120-way image classification set "final_dataset" from GitHub (SHAIKHANIF2004/DogBreedClassifier); label vocabulary: Chihuahua, Japanese spaniel, Maltese dog, Pekinese, Shih-Tzu, Blenheim spaniel, papillon, toy terrier, Rhodesian ridgeback, Afghan hound, basset, beagle, bloodhound, bluetick, black-and-tan coonhound, Walker hound, English foxhound, redbone, borzoi, Irish wolfhound, Italian greyhound, whippet, Ibizan hound, Norwegian elkhound, otterhound, Saluki, Scottish deerhound, Weimaraner, Staffordshire bull terrier, American Staffordshire terrier, Bedlington terrier, Border terrier, Kerry blue terrier, Irish terrier, Norfolk terrier, Norwich terrier, Yorkshire terrier, wire-haired fox terrier, Lakeland terrier, Sealyham terrier, Airedale, cairn, Australian terrier, Dandie Dinmont, Boston bull, miniature schnauzer, giant schnauzer, standard schnauzer, Scotch terrier, Tibetan terrier, silky terrier, soft-coated wheaten terrier, West Highland white terrier, Lhasa, flat-coated retriever, curly-coated retriever, golden retriever, Labrador retriever, Chesapeake Bay retriever, German short-haired pointer, vizsla, English setter, Irish setter, Gordon setter, Brittany spaniel, clumber, English springer, Welsh springer spaniel, cocker spaniel, Sussex spaniel, Irish water spaniel, kuvasz, schipperke, groenendael, malinois, briard, kelpie, komondor, Old English sheepdog, Shetland sheepdog, collie, Border collie, Bouvier des Flandres, Rottweiler, German shepherd, Doberman, miniature pinscher, Greater Swiss Mountain dog, Bernese mountain dog, Appenzeller, Entlebucher, boxer, bull mastiff, Tibetan mastiff, French bulldog, Great Dane, Saint Bernard, Eskimo dog, malamute, Siberian husky, affenpinscher, basenji, pug, Leonberg, Newfoundland, Great Pyrenees, Samoyed, Pomeranian, chow, keeshond, Brabancon griffon, Pembroke, Cardigan, toy poodle, miniature poodle, standard poodle, Mexican hairless, dingo, dhole, African hunting dog.

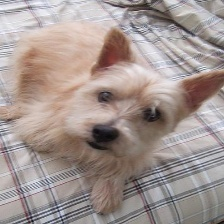
Label: Norwich terrier

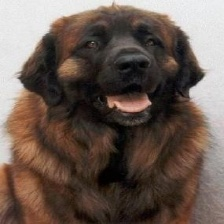
Label: Leonberg

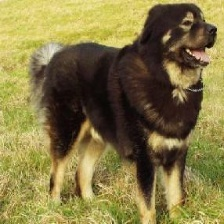
Label: Tibetan mastiff

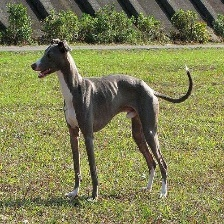
Label: Italian greyhound

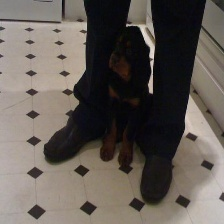
Label: Gordon setter

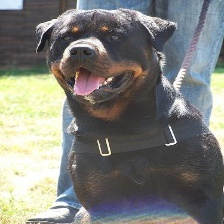
Label: Rottweiler
